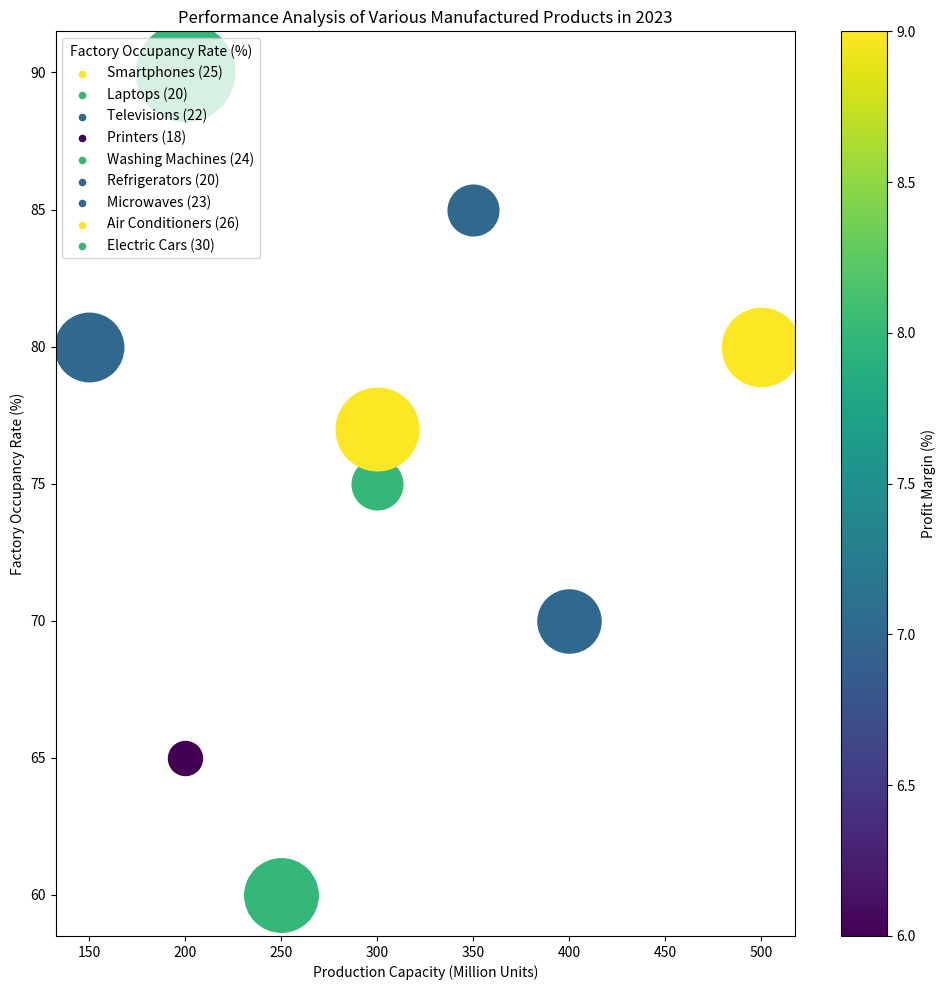

Generate this figure with matplotlib: (Note: this script raises an exception after producing the figure.)
import matplotlib.pyplot as plt
import matplotlib.colors as mcolors
import numpy as np

data_string = "Product,Production Capacity (Million Units),Factory Occupancy Rate (%),Profit Margin (%),Quality Score (Out of 10)\
                \nSmartphones,500,80,25,9\
                \nLaptops,300,75,20,8\
                \nTelevisions,400,70,22,7\
                \nPrinters,200,65,18,6\
                \nWashing Machines,250,60,24,8\
                \nRefrigerators,350,85,20,7\
                \nMicrowaves,150,80,23,7\
                \nAir Conditioners,300,77,26,9\
                \nElectric Cars,200,90,30,8"

# Parse the string into a numpy array
data_lines = data_string.split("\n")
data_labels = data_lines[0].split(",")
data_values = np.array([line.split(",")[1:] for line in data_lines[1:]], dtype=float)
line_labels = [f"{line.split(',')[0]} ({int(val[2])})" for line, val in zip(data_lines[1:], data_values)]

# Normalize color and size data to range 0-1
min_size, max_size = data_values[:,2].min(), data_values[:,2].max()
size_scale = lambda x: 600+(x-min_size)*(5000-600)/(max_size-min_size)
color_norm = mcolors.Normalize(data_values[:,3].min(), data_values[:,3].max())

# Create figure
fig = plt.figure(figsize=(10, 10))
ax = fig.add_subplot(1, 1, 1)

cmap = plt.get_cmap("viridis")
for i, line_label in enumerate(line_labels):
    ax.scatter(data_values[i, 0], data_values[i, 1], c=cmap(color_norm(data_values[i, 3])), s=size_scale(data_values[i, 2]), label=None)
    ax.scatter([], [], c=cmap(color_norm(data_values[i, 3])), s=20, label=line_label)

# Title and labels
ax.set_title("Performance Analysis of Various Manufactured Products in 2023")
ax.set_xlabel(data_labels[1])
ax.set_ylabel(data_labels[2])

# Legend and colorbar
ax.legend(title=data_labels[2], loc='upper left')
sm = plt.cm.ScalarMappable(cmap=cmap, norm=color_norm)
fig.colorbar(sm, ax=ax, label=data_labels[3])

# Save and show the image
fig.tight_layout()
plt.savefig("/cpfs01/user/yehancheng/workspace/datasets/SimChartV2/demo/bubble/png/126_202312301731.png")
plt.clf()
